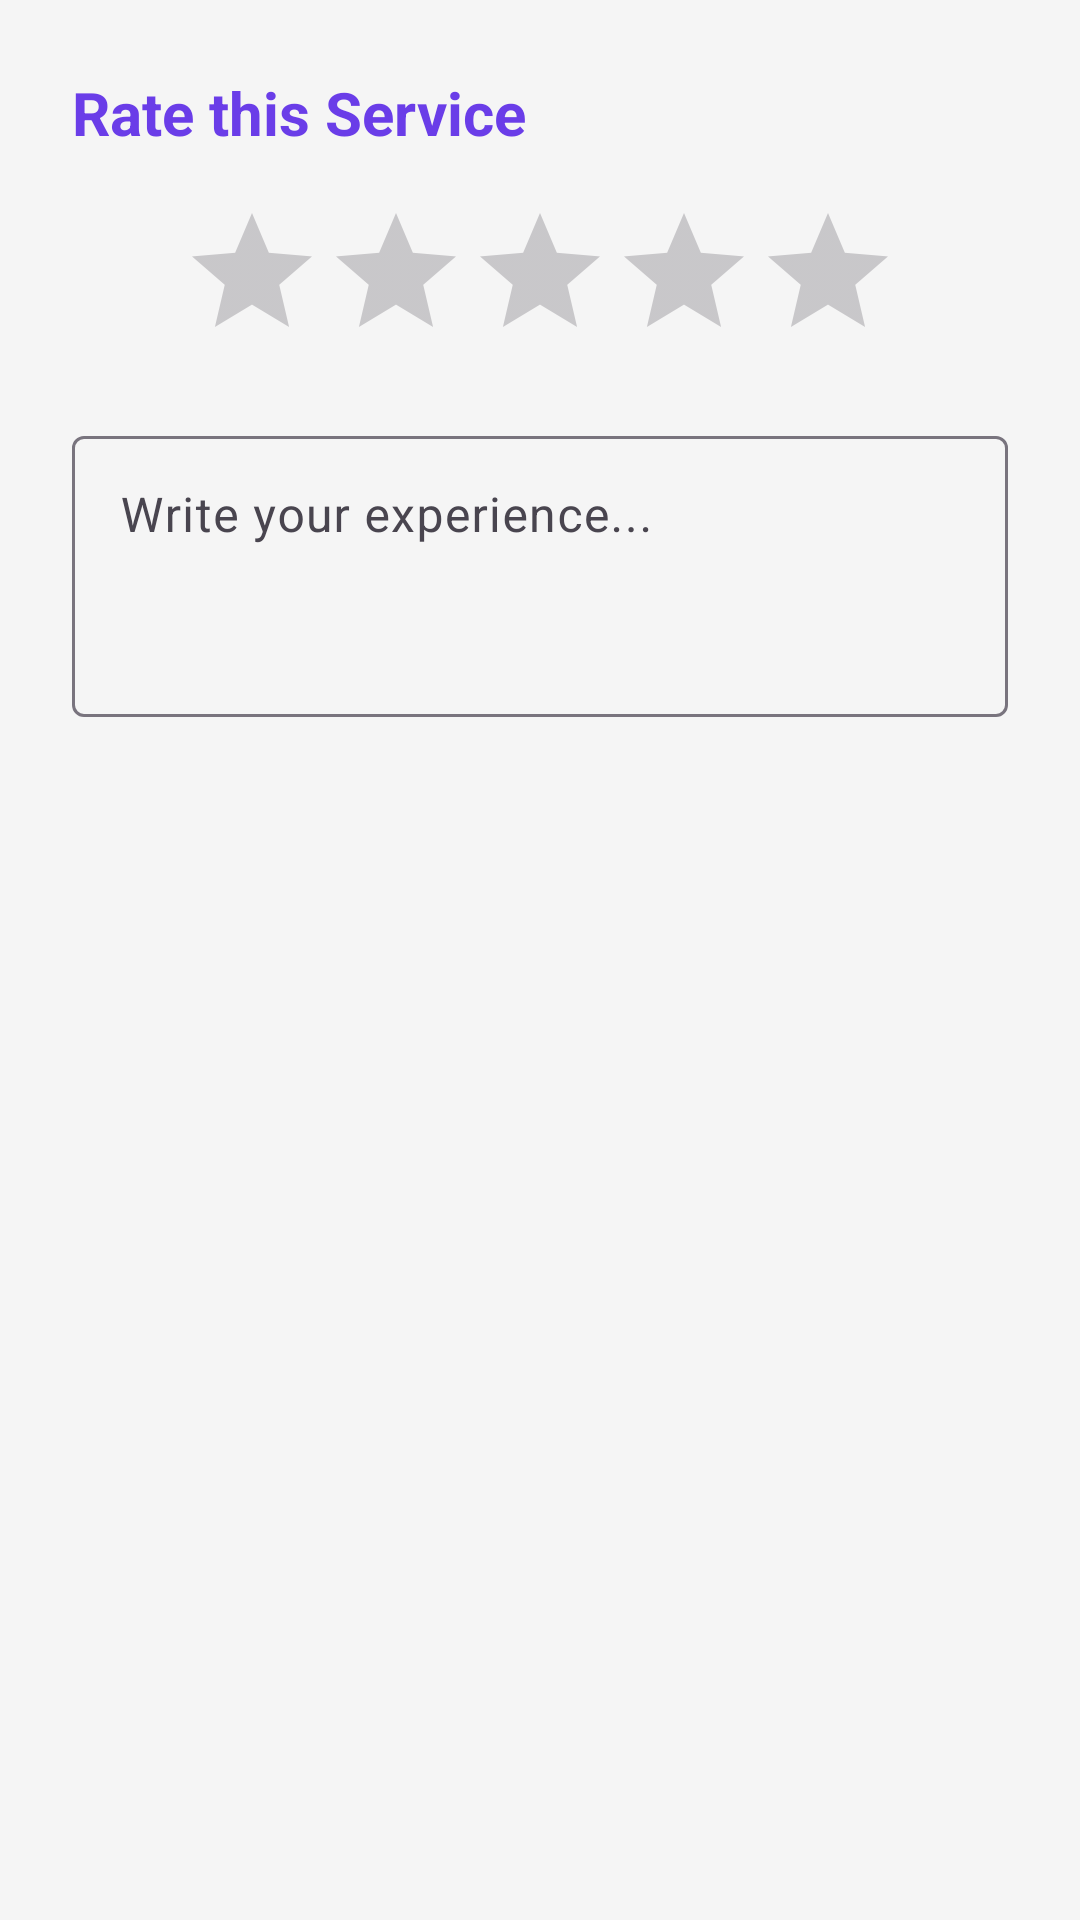

Write the Android layout XML for this screen, with the resource values it uses.
<!-- AndroidManifest.xml: application theme Theme.DUETGig -->
<!-- res/layout/dialog_add_review.xml -->
<?xml version="1.0" encoding="utf-8"?>
<LinearLayout xmlns:android="http://schemas.android.com/apk/res/android"
    android:layout_width="match_parent"
    android:layout_height="wrap_content"
    android:orientation="vertical"
    android:padding="24dp">

    <TextView
        android:layout_width="wrap_content"
        android:layout_height="wrap_content"
        android:text="Rate this Service"
        android:textSize="20sp"
        android:textStyle="bold"
        android:textColor="@color/primary" />

    <RatingBar
        android:id="@+id/dialogRatingBar"
        android:layout_width="wrap_content"
        android:layout_height="wrap_content"
        android:layout_gravity="center"
        android:layout_marginTop="16dp"
        android:numStars="5"
        android:stepSize="1.0"
        android:progressTint="@color/primary" />

    <com.google.android.material.textfield.TextInputLayout
        style="@style/Widget.Material3.TextInputLayout.OutlinedBox"
        android:layout_width="match_parent"
        android:layout_height="wrap_content"
        android:hint="Write your experience..."
        android:layout_marginTop="16dp">

        <com.google.android.material.textfield.TextInputEditText
            android:id="@+id/etReviewComment"
            android:layout_width="match_parent"
            android:layout_height="wrap_content"
            android:minLines="3"
            android:gravity="top"
            android:inputType="textMultiLine" />
    </com.google.android.material.textfield.TextInputLayout>

</LinearLayout>
<!-- resources referenced by this layout -->
<resources>
  <color name="primary">#6A3DE8</color>
  <style name="Theme.DUETGig" parent="Base.Theme.DUETGig" />
  <style name="Base.Theme.DUETGig" parent="Theme.Material3.DayNight.NoActionBar">
          
          <item name="colorPrimary">@color/primary</item>
          <item name="colorPrimaryDark">@color/primary_dark</item>
          <item name="colorSecondary">@color/primary_dark</item>
  
          
          <item name="android:windowBackground">@color/window_background</item>
          <item name="colorSurface">@color/surface_color</item>
  
          
          <item name="android:statusBarColor">@color/primary</item>
          <item name="android:windowLightStatusBar" tools:targetApi="m">false</item>
      </style>
  <color name="primary_dark">#4B2DB3</color>
  <color name="window_background">#F5F5F5</color>
  <color name="surface_color">#FFFFFF</color>
</resources>
